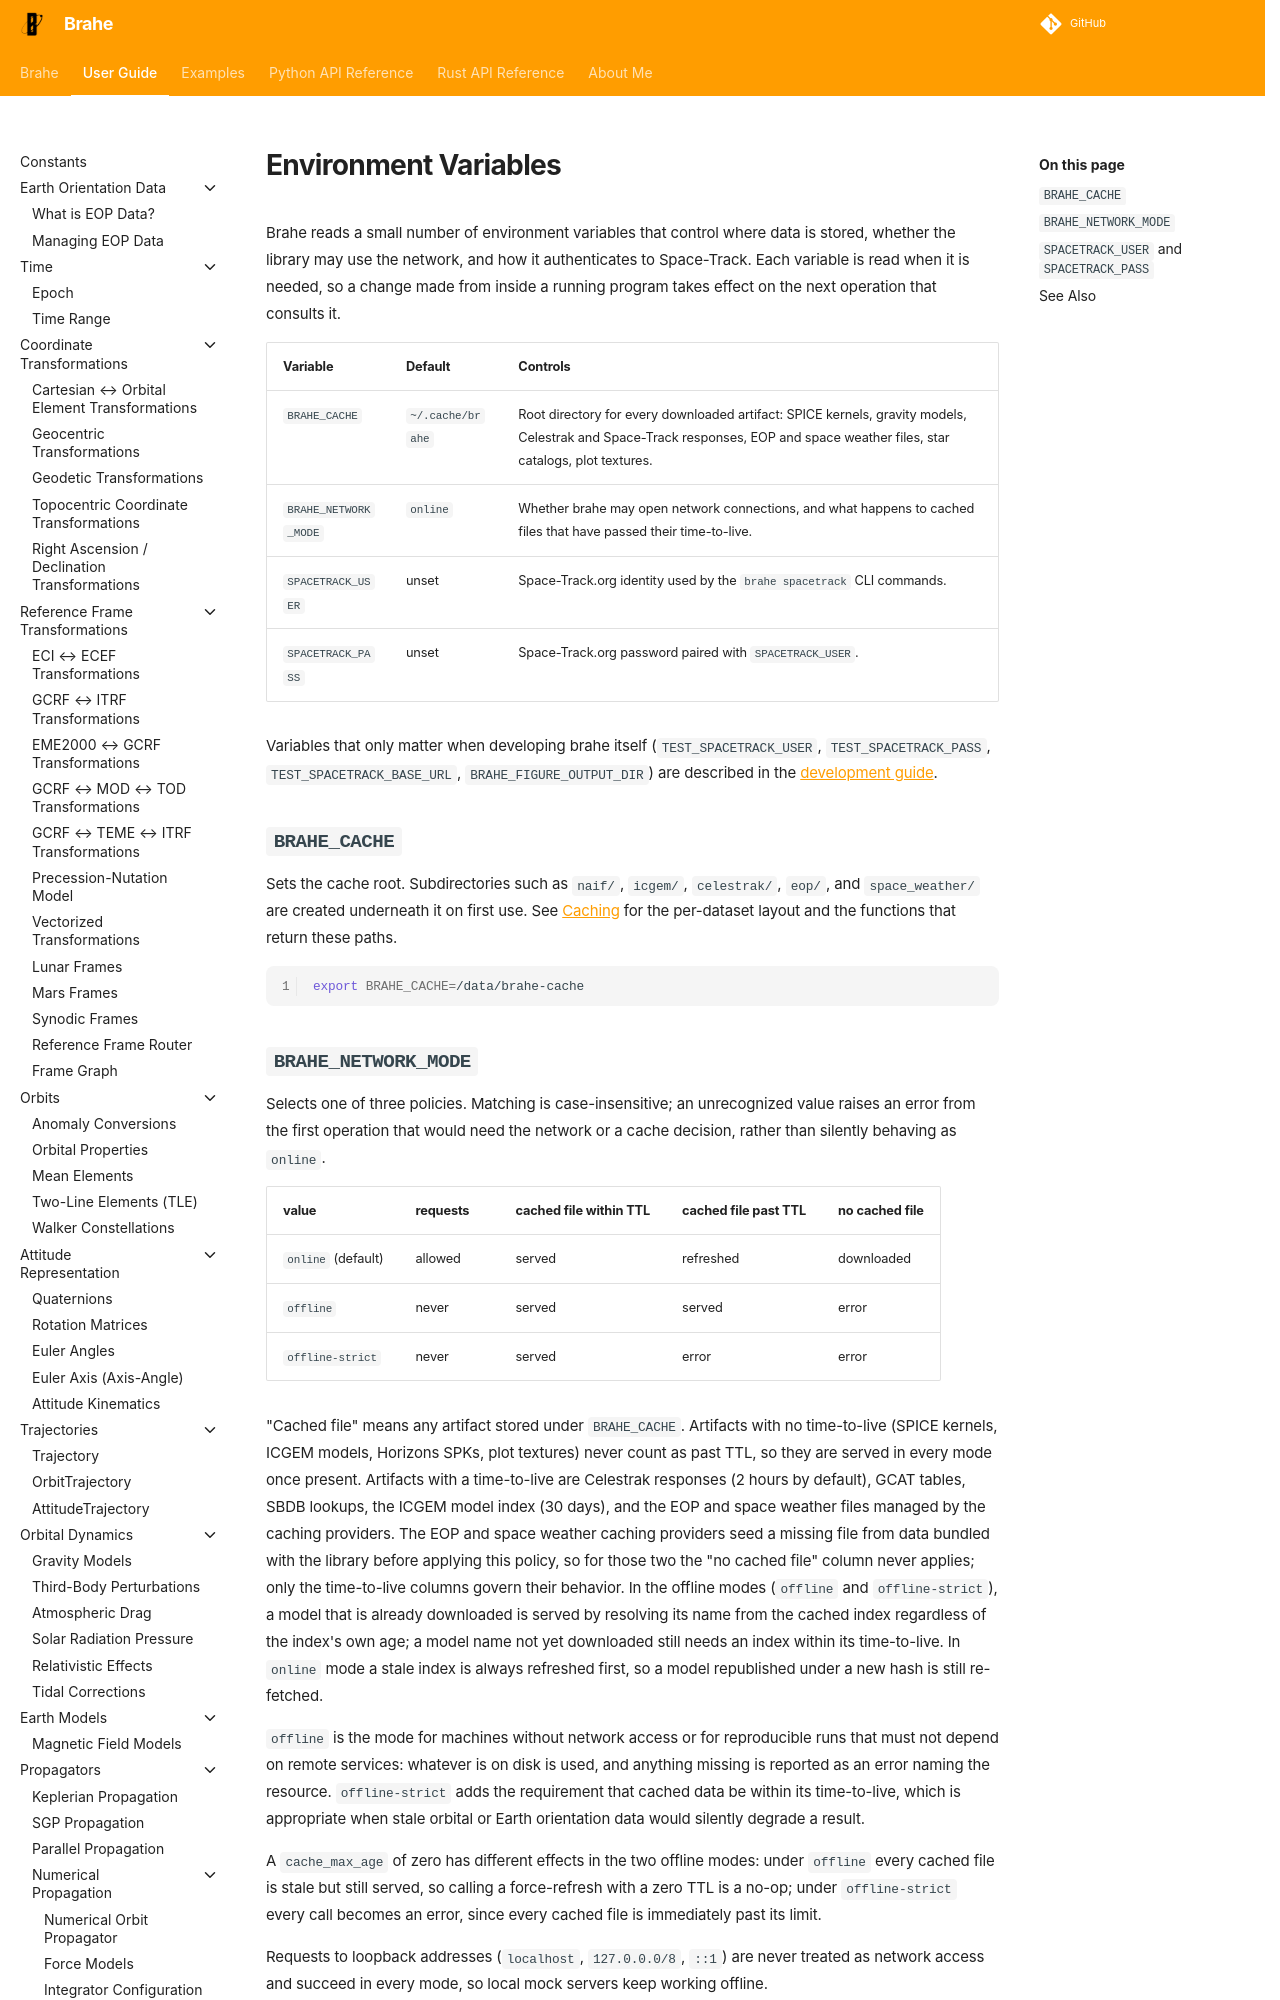

repository: duncaneddy/brahe · page: latest/learn/utilities/environment_variables.html · generator: mkdocs

# Environment Variables

Brahe reads a small number of environment variables that control where data is stored, whether the library may use the network, and how it authenticates to Space-Track. Each variable is read when it is needed, so a change made from inside a running program takes effect on the next operation that consults it.

| Variable | Default | Controls |
|---|---|---|
| `BRAHE_CACHE` | `~/.cache/brahe` | Root directory for every downloaded artifact: SPICE kernels, gravity models, Celestrak and Space-Track responses, EOP and space weather files, star catalogs, plot textures. |
| `BRAHE_NETWORK_MODE` | `online` | Whether brahe may open network connections, and what happens to cached files that have passed their time-to-live. |
| `SPACETRACK_USER` | unset | Space-Track.org identity used by the `brahe spacetrack` CLI commands. |
| `SPACETRACK_PASS` | unset | Space-Track.org password paired with `SPACETRACK_USER`. |

Variables that only matter when developing brahe itself (`TEST_SPACETRACK_USER`, `TEST_SPACETRACK_PASS`, `TEST_SPACETRACK_BASE_URL`, `BRAHE_FIGURE_OUTPUT_DIR`) are described in the [development guide](../../development_guide.md#developer-environment-variables).

## `BRAHE_CACHE`

Sets the cache root. Subdirectories such as `naif/`, `icgem/`, `celestrak/`, `eop/`, and `space_weather/` are created underneath it on first use. See [Caching](caching.md) for the per-dataset layout and the functions that return these paths.

```bash
export BRAHE_CACHE=/data/brahe-cache
```
